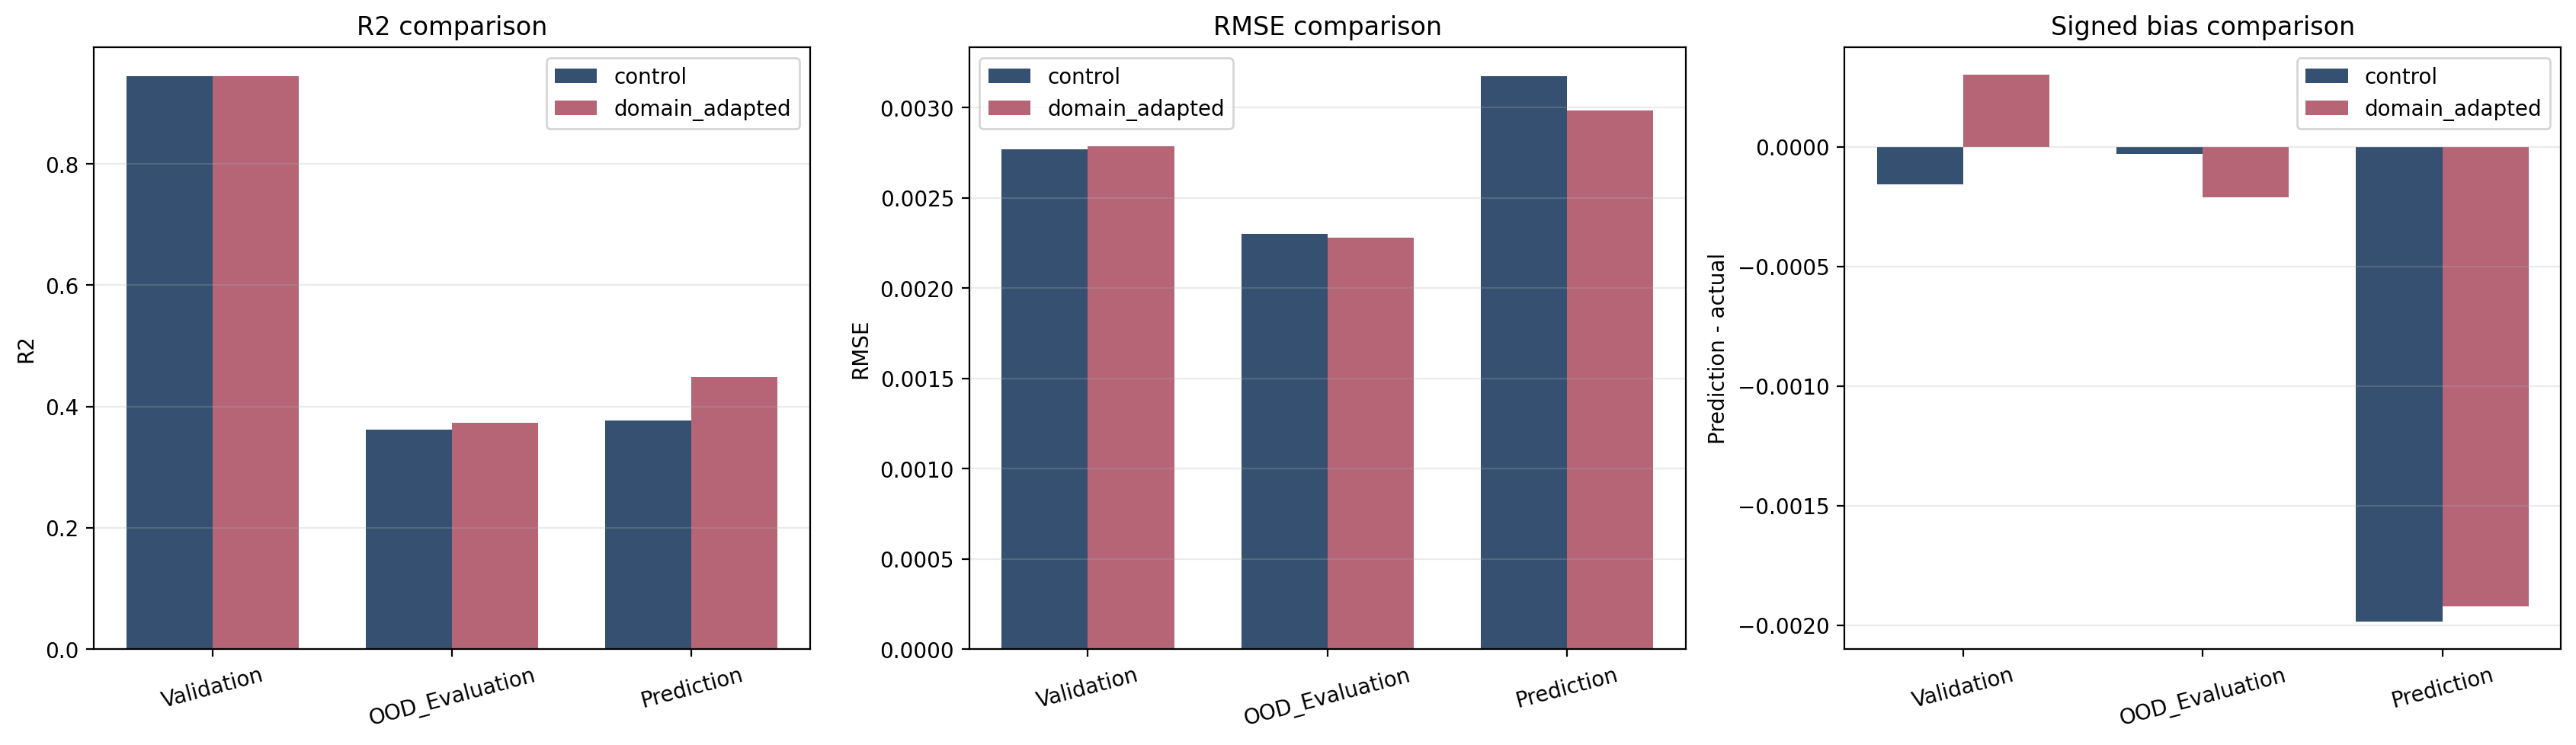

Data behind this chart, as committed beside it:
Variant, Seed, Base_Train_Count, Adaptation_Train_Count, Adaptation_Repeats, Best_Epoch, Epochs_Completed, Train_RMSE, Train_MAE, Train_R2, Train_Bias, Validation_RMSE, Validation_MAE, Validation_R2, Validation_Bias, Adaptation_Train_RMSE, Adaptation_Train_MAE, Adaptation_Train_R2, Adaptation_Train_Bias, Adaptation_Validation_RMSE, Adaptation_Validation_MAE, Adaptation_Validation_R2, Adaptation_Validation_Bias, OOD_Evaluation_RMSE
control, 42, 800, 0, 0, 20, 320, 0.002769, 0.002191, 0.9489, -0.000449, 0.00277, 0.002273, 0.9449, -0.0001557, 0.002748, 0.002378, 0.2979, 0.0003267, 0.002187, 0.001975, 0.2403, -0.0006712, 0.002299
domain_adapted, 42, 800, 40, 4, 3, 33, 0.002725, 0.002167, 0.9505, 5.7852921599987894e-06, 0.002785, 0.002245, 0.9443, 0.0003023, 0.002647, 0.002285, 0.3488, 0.0001123, 0.00217, 0.001866, 0.2516, -0.0007465, 0.002278
